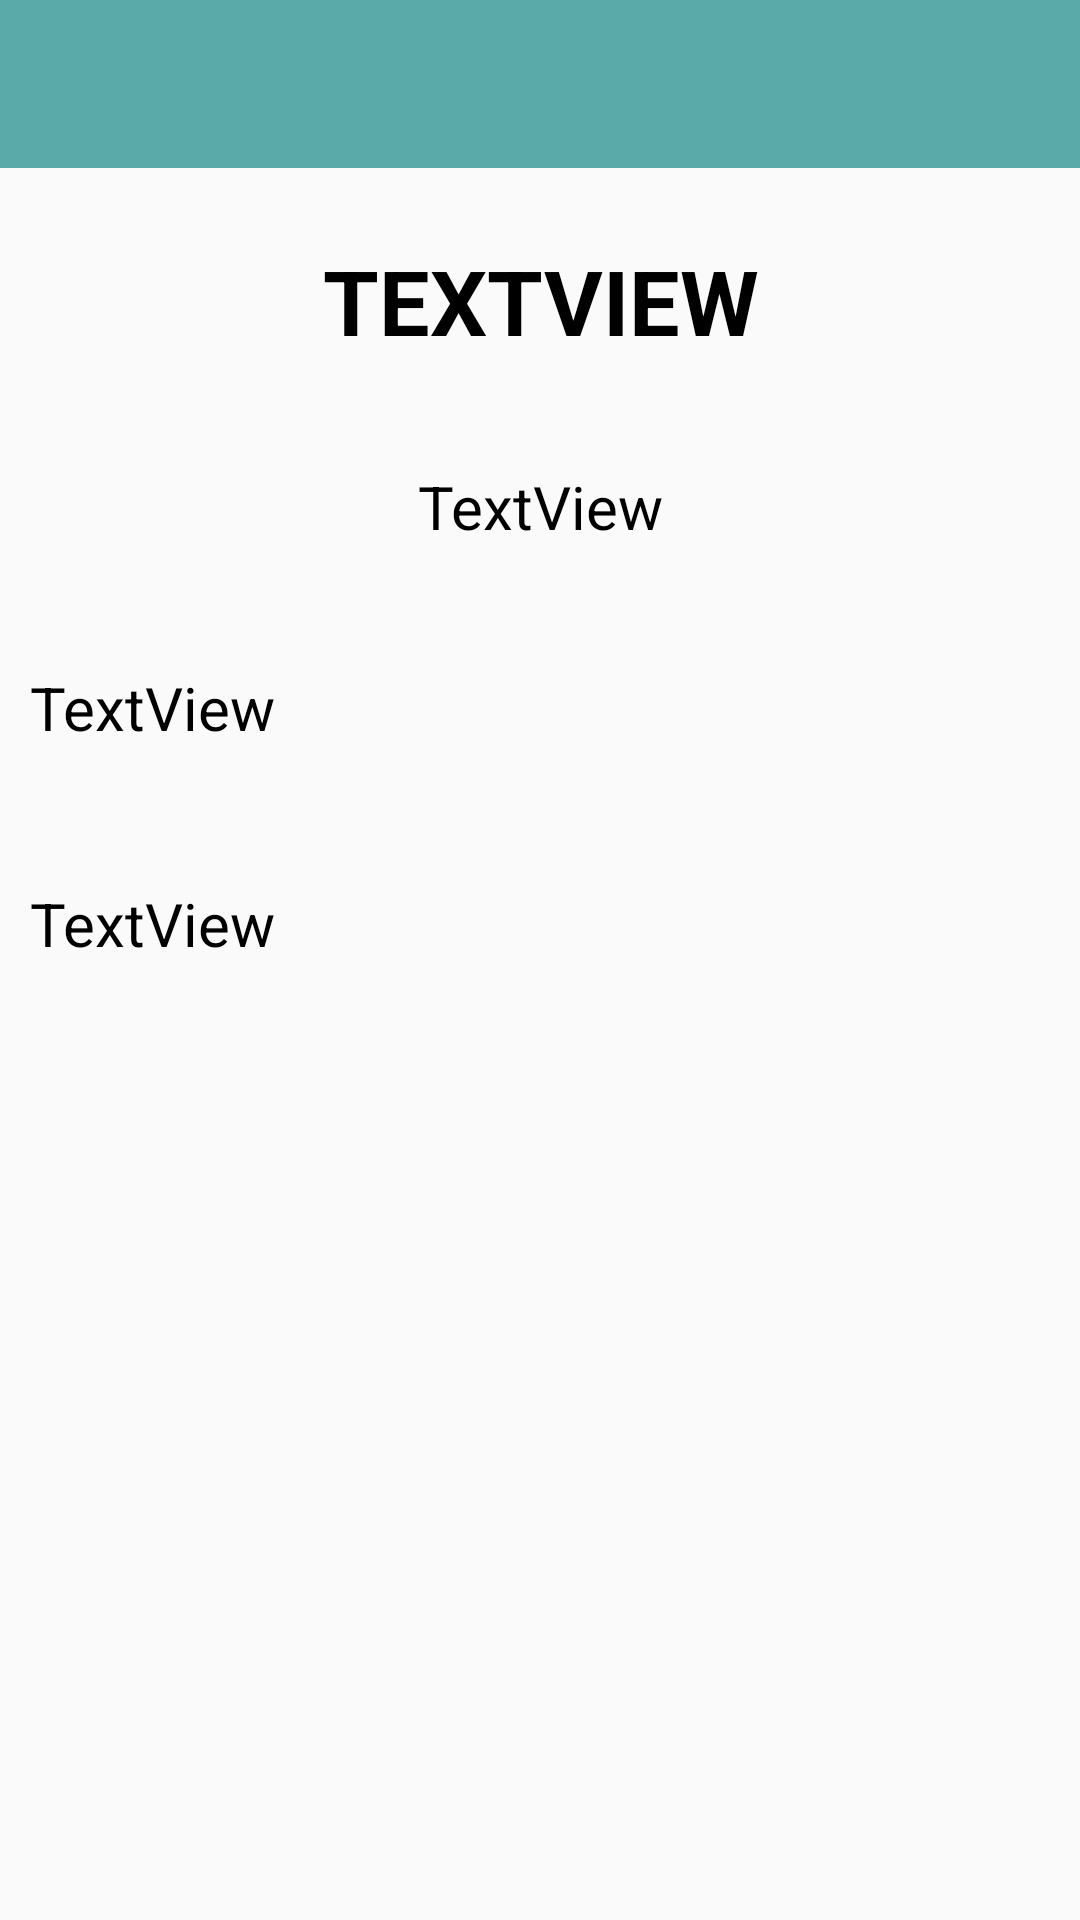

This screen was rendered from an Android layout file. Write that file and the resources it references.
<!-- AndroidManifest.xml: application theme Theme.AppCompat.Light.NoActionBar -->
<!-- res/layout/fragment_recipe_detail.xml -->
<?xml version="1.0" encoding="utf-8"?>
<RelativeLayout xmlns:android="http://schemas.android.com/apk/res/android"
    xmlns:app="http://schemas.android.com/tools"

    android:id="@+id/rootRelativeLayout"
    android:layout_width="match_parent"
    android:layout_height="match_parent"
    xmlns:fresco="http://schemas.android.com/apk/res-auto"
    app:ignore="NamespaceTypo">

    <androidx.appcompat.widget.Toolbar
        android:id="@+id/rtoolbar"
        android:layout_width="match_parent"
        android:layout_height="wrap_content"
        android:background="@color/mellow_blue"
        android:minHeight="?attr/actionBarSize"
        android:theme="?attr/actionBarTheme"
        app:title="Recipe Details"/>

    <ScrollView
        android:id="@+id/scrollView"
        android:layout_width="match_parent"
        android:layout_height="match_parent"
        android:layout_marginTop="60dp"
        android:fillViewport="true"
        android:scrollbars="none">

    <LinearLayout
        android:layout_width="match_parent"
        android:layout_height="wrap_content"
        android:orientation="vertical"
        android:paddingLeft="10dp"
        android:paddingRight="10dp">

        <TextView
            android:id="@+id/rName"
            android:textSize="30dp"
            android:layout_width="match_parent"
            android:layout_height="wrap_content"
            android:layout_marginTop="20dp"
            android:textColor="@color/black"
            android:textAllCaps="true"
            android:textAlignment="center"
            android:textStyle="bold"
            android:text="TextView" />

        <TextView
            android:id="@+id/servingSize"
            android:textAlignment="center"
            android:textSize="20dp"
            android:textColor="@color/black"
            android:layout_width="match_parent"
            android:layout_height="wrap_content"
            android:paddingTop="35dp"
            android:text="TextView" />

        <TextView
            android:id="@+id/ingredients"
            android:paddingTop="40dp"
            android:textSize="20dp"
            android:textColor="@color/black"
            android:layout_width="match_parent"
            android:layout_height="wrap_content"
            android:text="TextView" />

        <TextView
            android:id="@+id/instruction"
            android:paddingTop="45dp"
            android:textSize="20dp"
            android:textColor="@color/black"
            android:layout_width="match_parent"
            android:layout_height="wrap_content"
            android:text="TextView" />
        </LinearLayout>
    </ScrollView>
</RelativeLayout>
<!-- resources referenced by this layout -->
<resources>
  <color name="black">#FF000000</color>
  <color name="mellow_blue">#FF59AAA8</color>
</resources>
